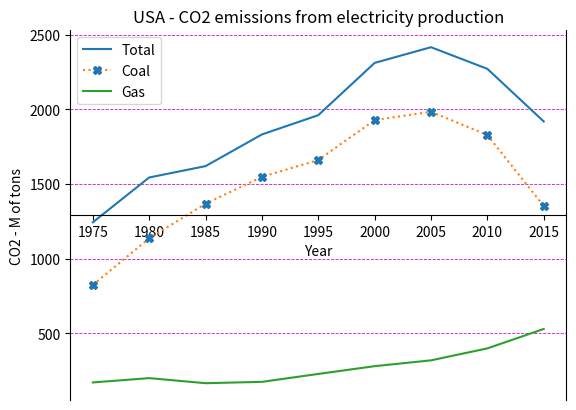

Python code for this plot:
import matplotlib.pyplot as plt

years_x = [1975, 1980, 1985, 1990, 1995, 2000, 2005, 2010, 2015]
total_y = [1243, 1543, 1619, 1831, 1960, 2310, 2415, 2270, 1918]

coal_y = [823, 1136, 1367, 1547, 1660, 1927, 1983, 1827, 1352]
gas_y = [171, 200, 166, 175, 228, 280, 319, 399, 529]


# plt.style.use('bmh')

plt.plot(years_x, total_y, label="Total")
# plt.savefig('carbon.png')

plt.title("USA - CO2 emissions from electricity production")
plt.xlabel("Year")
plt.ylabel("CO2 - M of tons")

# plt.xticks([1975, 1995, 2015], ['start', 1995, 'end'])
# plt.yticks([0, 3000])

# plt.xlim(2000, 2015)

plt.plot(years_x, coal_y, label="Coal", linestyle=':', marker='X', markerfacecolor="tab:blue", markeredgecolor="tab:blue")
plt.plot(years_x, gas_y, label="Gas")

plt.grid(axis="y",color='#d111d1', linestyle='--', linewidth=0.6)


plt.legend()

ax = plt.gca()
ax.spines['top'].set_color(None)
ax.spines['bottom'].set_position(('axes', 0.5)) # half of y-axis

plt.show()